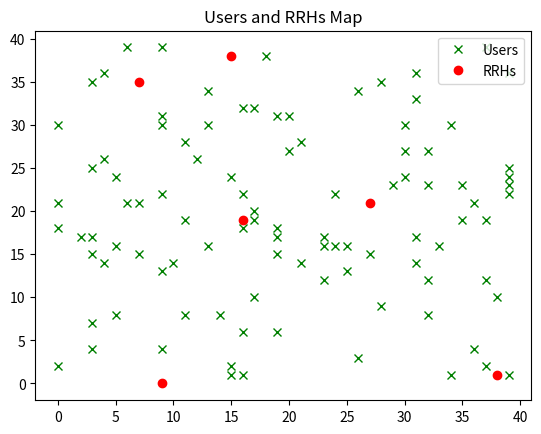

The script that saved this image: (Note: this script raises an exception after producing the figure.)
import numpy as np
import math as mth
import matplotlib.pyplot as plt


def crossover(part1, part2, position):
    child1 = np.concatenate((part1[0:position], part2[position:]))
    child2 = np.concatenate((part2[0:position], part1[position:]))
    return child1, child2


# def map_40_by_40():
#     m_map = np.zeros((dimension, dimension))
#     ran_x = np.random.randint(0, dimension, users)
#     ran_y = np.random.randint(0, dimension, users)
#     for i in range(users):
#         m_map[ran_x[i], ran_y[i]] = 1
#     return m_map, ran_x, ran_y


def distance_between_points(ran_x, ran_y):
    distance_helper = np.zeros((users, radio_r_h))
    for i in range(users):
        for j in range(radio_r_h):
            x1, x2 = ran_x[i], rrh_x[j]
            y1, y2 = ran_y[i], rrh_y[j]
            dist = np.math.sqrt((x2 - x1) ** 2 + (y2 - y1) ** 2)
            distance_helper[i][j] = dist
    return distance_helper  # returns a matrix  of users with distance 2 each RRH


def mutate(parent):
    x = np.random.randint(0, np.size(parent), 1)
    out = np.copy(parent)
    if out[x] == 0:
        out[x] = 1
    else:
        out[x] = 0
    return out


def rbs_calculate(distance):
    if distance == 0:
        distance = 1
    # Power per Resource Block
    s = 5 - (10 * mth.log10(25)) + 30 + 30 - (20 * mth.log10(2350)) - (10 * 3 * mth.log10(distance)) - \
        ((6 * (distance / 5)) + 30) + 28
    # Rate per Resource Block
    n = (-174 + (10 * mth.log10(180000)))
    c = 180000 * mth.log2(1 + mth.pow(10, ((s - n) / 10)))
    # Number of RBs
    r = 2000000 / c
    return r


# Data
users = 100
radio_r_h = 6
dimension = 40
user_x = np.array([32, 16, 16, 17, 3, 28, 24, 37, 9, 37, 32, 5, 3, 33, 6, 23, 27, 5, 39, 29,
                   16, 11, 39, 39, 16, 13, 32, 4, 28, 11, 37, 15, 19, 19, 6, 14, 9, 19, 30, 26,
                   00, 38, 4, 0, 12, 31, 4, 17, 39, 35, 31, 11, 9, 36, 17, 35, 25, 9, 16, 10,
                   37, 19, 17, 3, 31, 15, 13, 3, 3, 30, 23, 18, 7, 21, 2, 34, 7, 15, 21, 36,
                   5, 23, 34, 20, 39, 3, 32, 20, 30, 0, 39, 19, 26, 31, 13, 24, 9, 25, 9, 0])
user_y = np.array([27, 22, 32, 10, 17, 9, 22, 2, 30, 12, 12, 24, 35, 16, 39, 16, 15, 16, 23, 23,
                   6, 8, 36, 25, 18, 16, 8, 14, 35, 19, 39, 24, 15, 31, 21, 8, 13, 18, 27, 3,
                   2, 10, 36, 30, 26, 17, 26, 19, 24, 19, 33, 28, 39, 21, 32, 23, 16, 31, 1, 14,
                   19, 17, 20, 15, 14, 2, 34, 25, 7, 24, 17, 38, 21, 14, 17, 1, 15, 1, 28, 4,
                   8, 12, 30, 27, 1, 4, 23, 31, 30, 21, 22, 6, 34, 36, 30, 16, 22, 13, 4, 18])
rrh_x = np.array([16, 15, 7, 27, 38, 9])
rrh_y = np.array([19, 38, 35, 21, 1, 0])
# Visualizing Data
plt.plot(user_x, user_y, 'gx')
plt.plot(rrh_x, rrh_y, 'ro')
plt.title('Users and RRHs Map')
plt.legend(('Users', 'RRHs'), loc=1)
plt.show()

# Initial Code
actual_distance = distance_between_points(user_x, user_y)
actual_distance = np.round(actual_distance, 2)
rbs_for_each_user = np.vectorize(rbs_calculate)(actual_distance)
rbs_for_each_user = np.round(rbs_for_each_user, 2)

# Till Here We are Ready for both LOCAL SEARCH and GENETIC ALGORITHM
